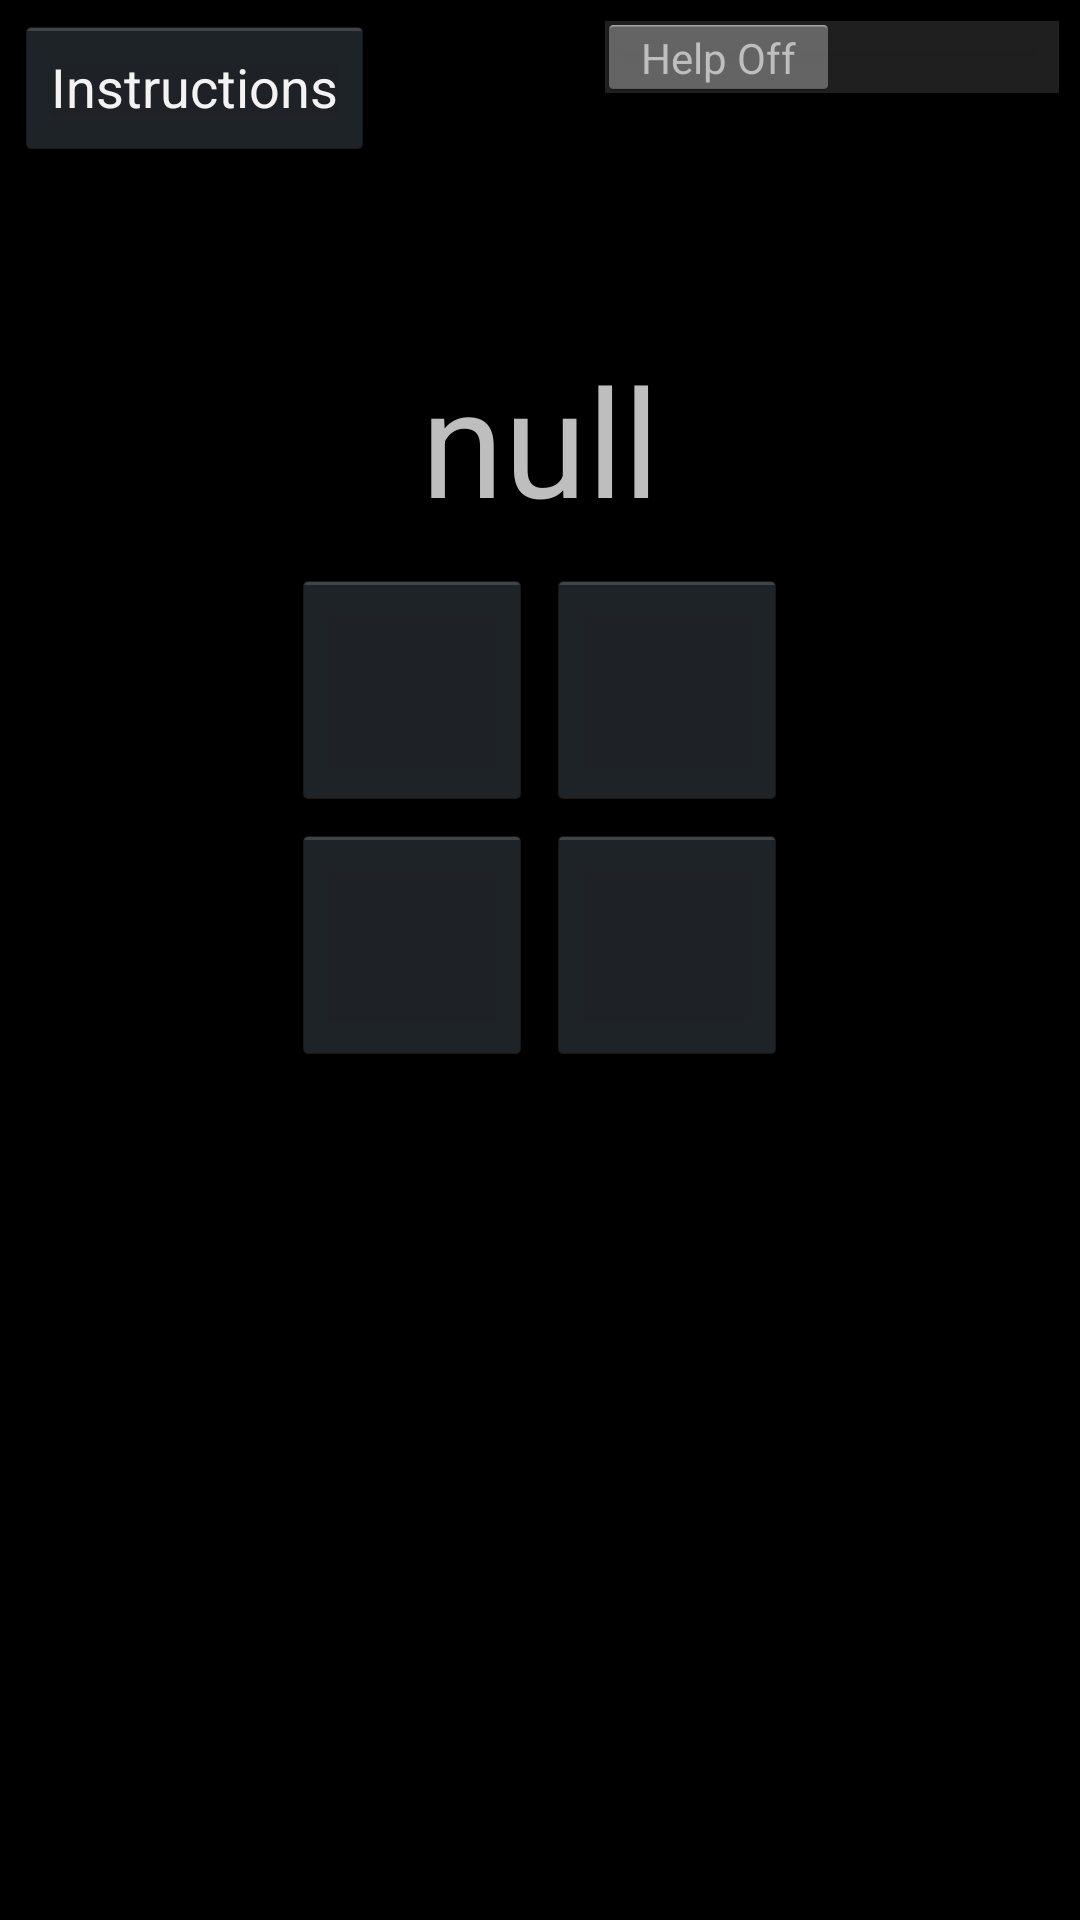

Write the Android layout XML for this screen, with the resource values it uses.
<!-- AndroidManifest.xml: application theme AppTheme -->
<!-- res/layout/activity_level_hiragana_quiz.xml -->
<RelativeLayout xmlns:android="http://schemas.android.com/apk/res/android"
    xmlns:tools="http://schemas.android.com/tools"
    android:layout_width="match_parent"
    android:layout_height="match_parent"
    android:paddingLeft="@dimen/activity_horizontal_margin"
    android:paddingRight="@dimen/activity_horizontal_margin"
    android:paddingTop="@dimen/activity_vertical_margin"
    android:paddingBottom="@dimen/activity_vertical_margin"
    tools:context="edu.uco.termproject.mobiletest2.LevelOne">

    <Switch
        android:layout_width="match_parent"
        android:layout_height="wrap_content"
        android:switchMinWidth="100sp"
        android:textOn="@string/help_on"
        android:textOff="@string/help_off"
        android:id="@+id/help"
        android:layout_toRightOf="@id/problem_number"
        />

    <Button
        android:id="@+id/buttonAlert"
        android:layout_width="wrap_content"
        android:layout_height="wrap_content"
        android:text="@string/instructions" />

    <TextView
        android:layout_width="match_parent"
        android:layout_height="wrap_content"
        android:id="@+id/word"
        android:text="@string/string_placeholder"
        android:textSize="@dimen/quiz_word"
        android:layout_below="@+id/buttonAlert"
        android:gravity="center"
        android:layout_marginTop="@dimen/guess_exercise_top_margin"
        android:layout_marginBottom="@dimen/word_margin" />

    <GridLayout
        tools:context=".LevelOneQuiz"
        android:id="@+id/options"
        android:layout_width="wrap_content"
        android:layout_height="wrap_content"
        android:columnCount="2"
        android:rowCount="2"
        android:layout_below="@+id/word"
        android:layout_centerHorizontal="true">

        <ImageButton
            android:id="@+id/button00"
            android:layout_width="@dimen/quiz_button"
            android:layout_height="@dimen/quiz_button"
            android:layout_marginRight="@dimen/button_margin"
            android:layout_marginBottom="@dimen/button_margin"
            android:soundEffectsEnabled="true"
            android:scaleType="centerInside" />

        <ImageButton
            android:id="@+id/button01"
            android:layout_width="@dimen/quiz_button"
            android:layout_height="@dimen/quiz_button"
            android:soundEffectsEnabled="true"
            android:scaleType="centerInside" />

        <ImageButton
            android:id="@+id/button10"
            android:layout_width="@dimen/quiz_button"
            android:layout_height="@dimen/quiz_button"
            android:soundEffectsEnabled="true"
            android:scaleType="centerInside" />

        <ImageButton
            android:id="@+id/button11"
            android:layout_width="@dimen/quiz_button"
            android:layout_height="@dimen/quiz_button"
            android:soundEffectsEnabled="true"
            android:scaleType="centerInside" />
    </GridLayout>

    <Button
        android:layout_width="fill_parent"
        android:layout_height="wrap_content"
        android:id="@+id/feedback"
        android:text="@string/correct"
        android:visibility="invisible"
        android:layout_below="@id/options"
        android:clickable="false"
        android:layout_marginTop="@dimen/next_button_margin"/>
</RelativeLayout>
<!-- resources referenced by this layout -->
<resources>
  <dimen name="activity_horizontal_margin">5dp</dimen>
  <dimen name="activity_vertical_margin">5dp</dimen>
  <dimen name="button_margin">5sp</dimen>
  <dimen name="guess_exercise_top_margin">60sp</dimen>
  <dimen name="next_button_margin">40sp</dimen>
  <dimen name="quiz_button">80sp</dimen>
  <dimen name="quiz_word">50sp</dimen>
  <dimen name="word_margin">10sp</dimen>
  <string name="correct">Correct!! Click to next</string>
  <string name="help_off">Help Off</string>
  <string name="help_on">Help On</string>
  <string name="instructions">Instructions</string>
  <string name="string_placeholder">null</string>
  <style name="AppTheme" parent="@android:style/Theme.Holo" />
</resources>
